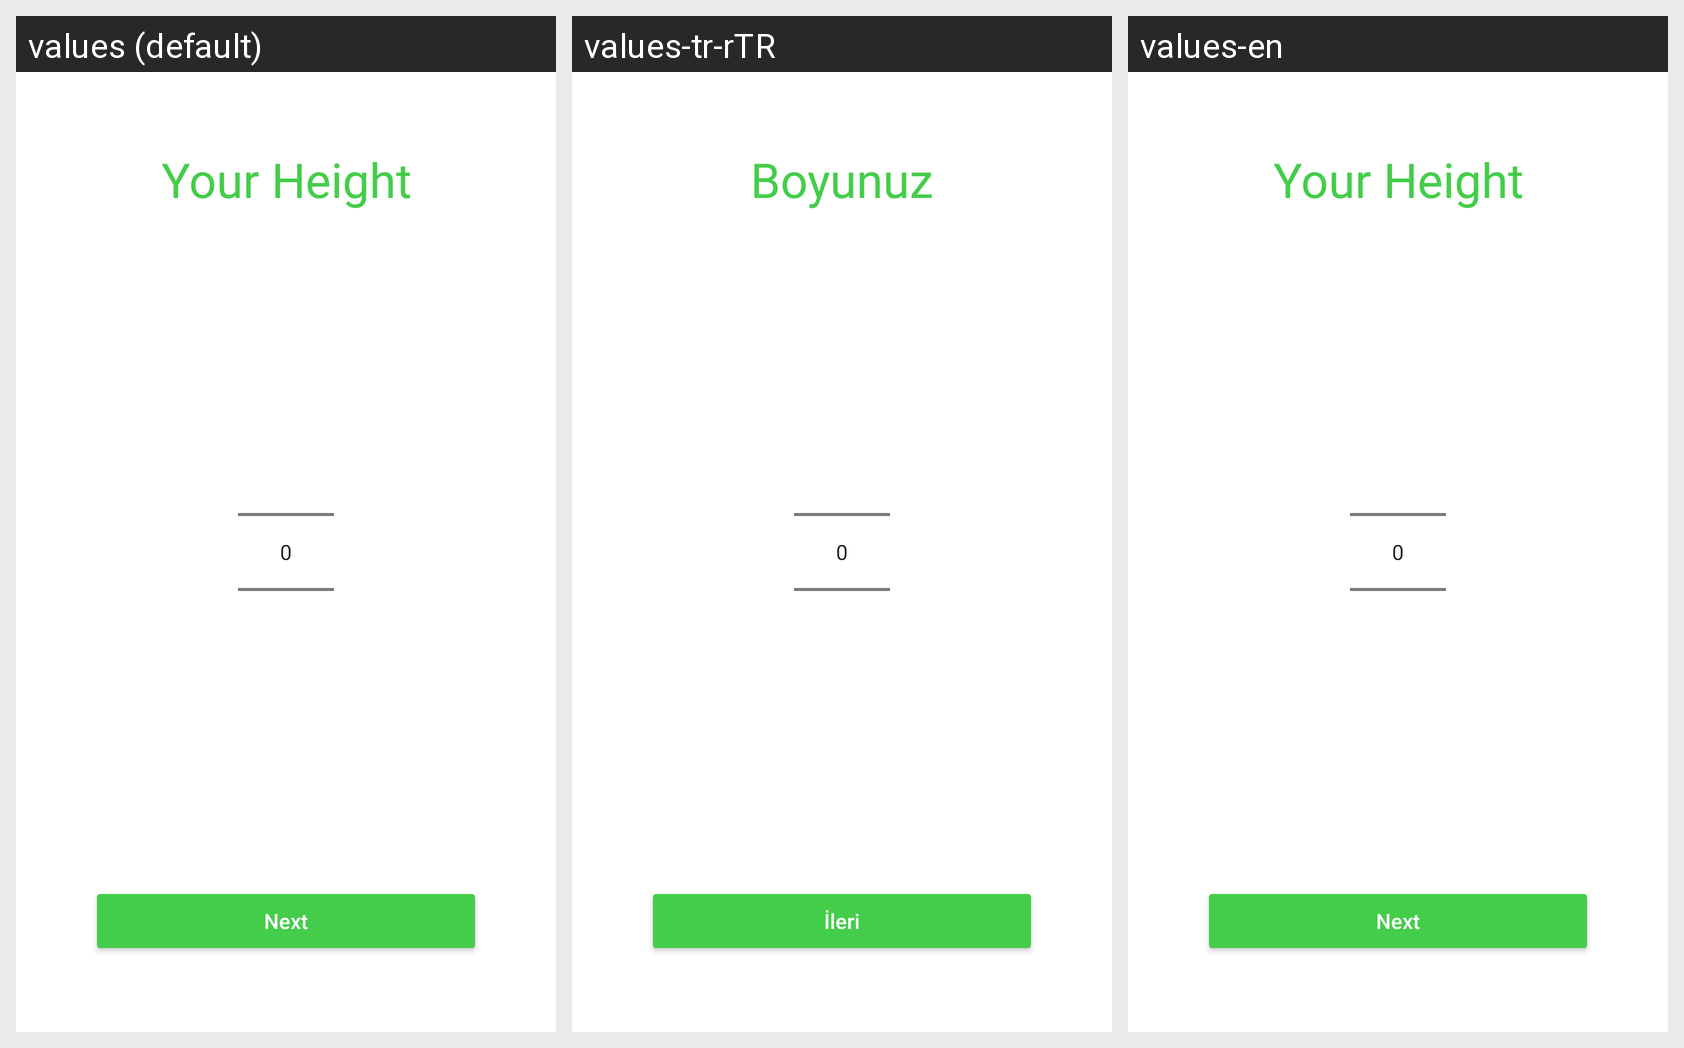

For this localized Android screen grid, give each drawn string resource with its value in every locale shown.
Android screen res/layout/fragment_choose_height.xml rendered under 3 locales, left to right: values (default), values-tr-rTR, values-en. Device: Nexus 5 (rendered at 1080×1920; each locale shown at half size, 540×960, under a caption strip naming it); theme Theme.HealthyWeight.
Strings drawn on this screen, with the default value and each locale's value (text and hints the layout hard-codes, and strings that could not be matched under every locale, appear in the picture but are not listed):

your_height
  values: Your Height
  values-tr-rTR: Boyunuz
  values-en: Your Height

next
  values: Next
  values-tr-rTR: İleri
  values-en: Next
